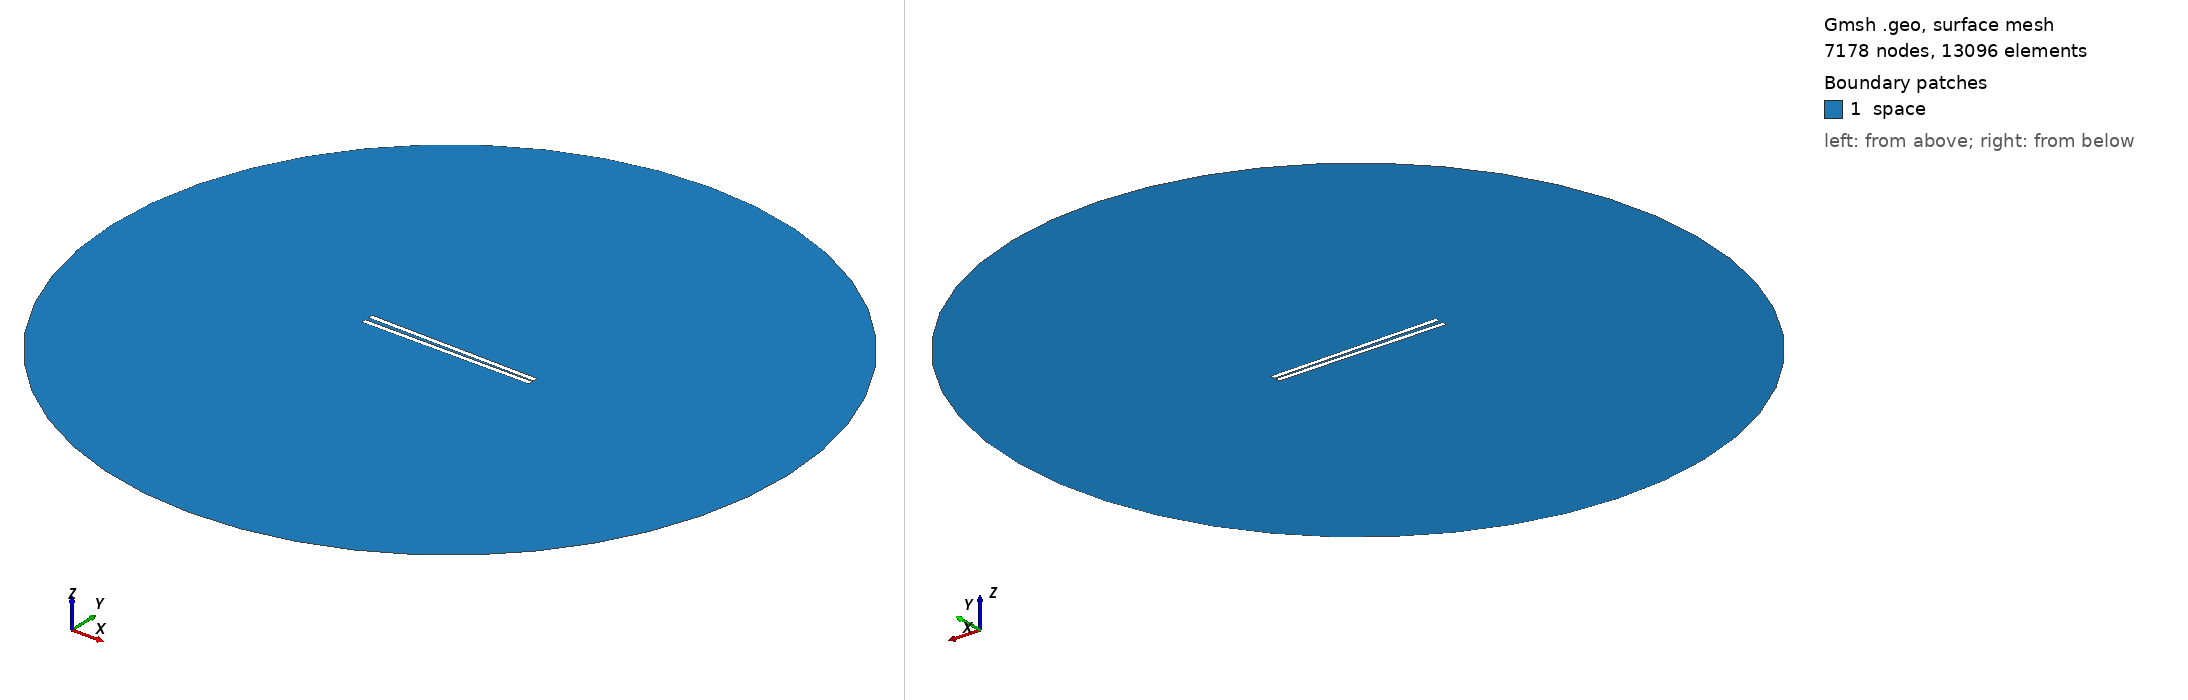

Gmsh geometry script, surface-meshed: 7178 nodes, 13096 surface elements. Boundary patches (legend numbers): 1 space. Left view from above one corner, right view from below the opposite corner. Legend entries are the model's physical surfaces. The drawing asked Gmsh for element sizes between 1% and 20% of the model's largest extent; the script's own settings can give other sizes.

=== 820.geo (drawn) ===
// Set the geometry kernel
SetFactory("OpenCASCADE");

//---------------------------------------
// Rectangles
//---------------------------------------

// Rectangle 1 (top)
Point(1) = {-49.455555555555556, 0.8055555555555556, 0, 1.0};
Point(2) = {49.455555555555556, 0.8055555555555556, 0, 1.0};
Point(3) = {49.455555555555556, 3.716666666666667, 0, 1.0};
Point(4) = {-49.455555555555556, 3.716666666666667, 0, 1.0};

Line(1) = {1, 2};
Line(2) = {2, 3};
Line(3) = {3, 4};
Line(4) = {4, 1};

Line Loop(1) = {1, 2, 3, 4};
Plane Surface(1) = {1};

Rotate { {0, 0, 1}, {0,  0.8055555555555556,  0}, -0.017 } {
  Surface{1};
}

// Rectangle 2 (bottom)
Point(5) = {-49.455555555555556, -0.8055555555555556, 0, 1.0};
Point(6) = {49.455555555555556, -0.8055555555555556, 0, 1.0};
Point(7) = {49.455555555555556, -3.716666666666667, 0, 1.0};
Point(8) = {-49.455555555555556, -3.716666666666667, 0, 1.0};

Line(5) = {5, 6};
Line(6) = {6, 7};
Line(7) = {7, 8};
Line(8) = {8, 5};

Line Loop(2) = {5, 6, 7, 8};
Plane Surface(2) = {2}; 


//---------------------------------------
// Circle
//---------------------------------------

// Define points
Point(9) = {0, 0, 0};        // Center
Point(10) = {200, 0, 0};     // Start point
Point(11) = {0, 200, 0};     // 90 degrees
Point(12) = {-200, 0, 0};    // 180 degrees
Point(13) = {0, -200, 0};    // 270 degrees

// Define circle arcs (each needs start, center, end)
Circle(9) = {10, 9, 11};
Circle(10) = {11, 9, 12};
Circle(11) = {12, 9, 13};
Circle(12) = {13, 9, 10};

// Define curve loop and surface if needed
Curve Loop(3) = {9, 10, 11, 12};
Surface(3) = {3};

//---------------------------------------
// Define Physical Groups
//---------------------------------------                

//--- Physical Curves
// Physical groups for boundaries
Physical Line("force_segment", 10) = {1};
Physical Line("upper_plate", 11) = {2, 3, 4};
Physical Line("lower_plate", 12) = {5, 6, 7, 8};
Physical Line("boundary", 20) = {9, 10, 11, 12};

// Subtract Rectangles from Circle
BooleanDifference{ Surface{3}; Delete; }{ Surface{1}; Surface{2}; Delete; }
//--- Physical Surfaces
Physical Surface("space", 30) = {3};


//---------------------------------------
// Fine mesh near the plates
//--------------------------------------- 

// Define a distance field for mesh refinement
Field[1] = Distance;
Field[1].CurvesList = {1, 2, 3, 4, 5, 6, 7, 8};  // Rectangle curves
Field[1].NumPointsPerCurve = 200;

c = 0.3;
// Define threshold field to control mesh size based on distance to attractor
Field[2] = Threshold;
Field[2].IField = 1;
Field[2].LcMin = c; // Minimum element size near the attractor
Field[2].LcMax = 100*c;  // Maximum element size away from the attractor
Field[2].DistMin = 0.01;
Field[2].DistMax = 40;

Background Field = 2;

//---------------------------------------
// 6. Generate the Mesh
//---------------------------------------
Mesh 2;  // 2D mesh generation
